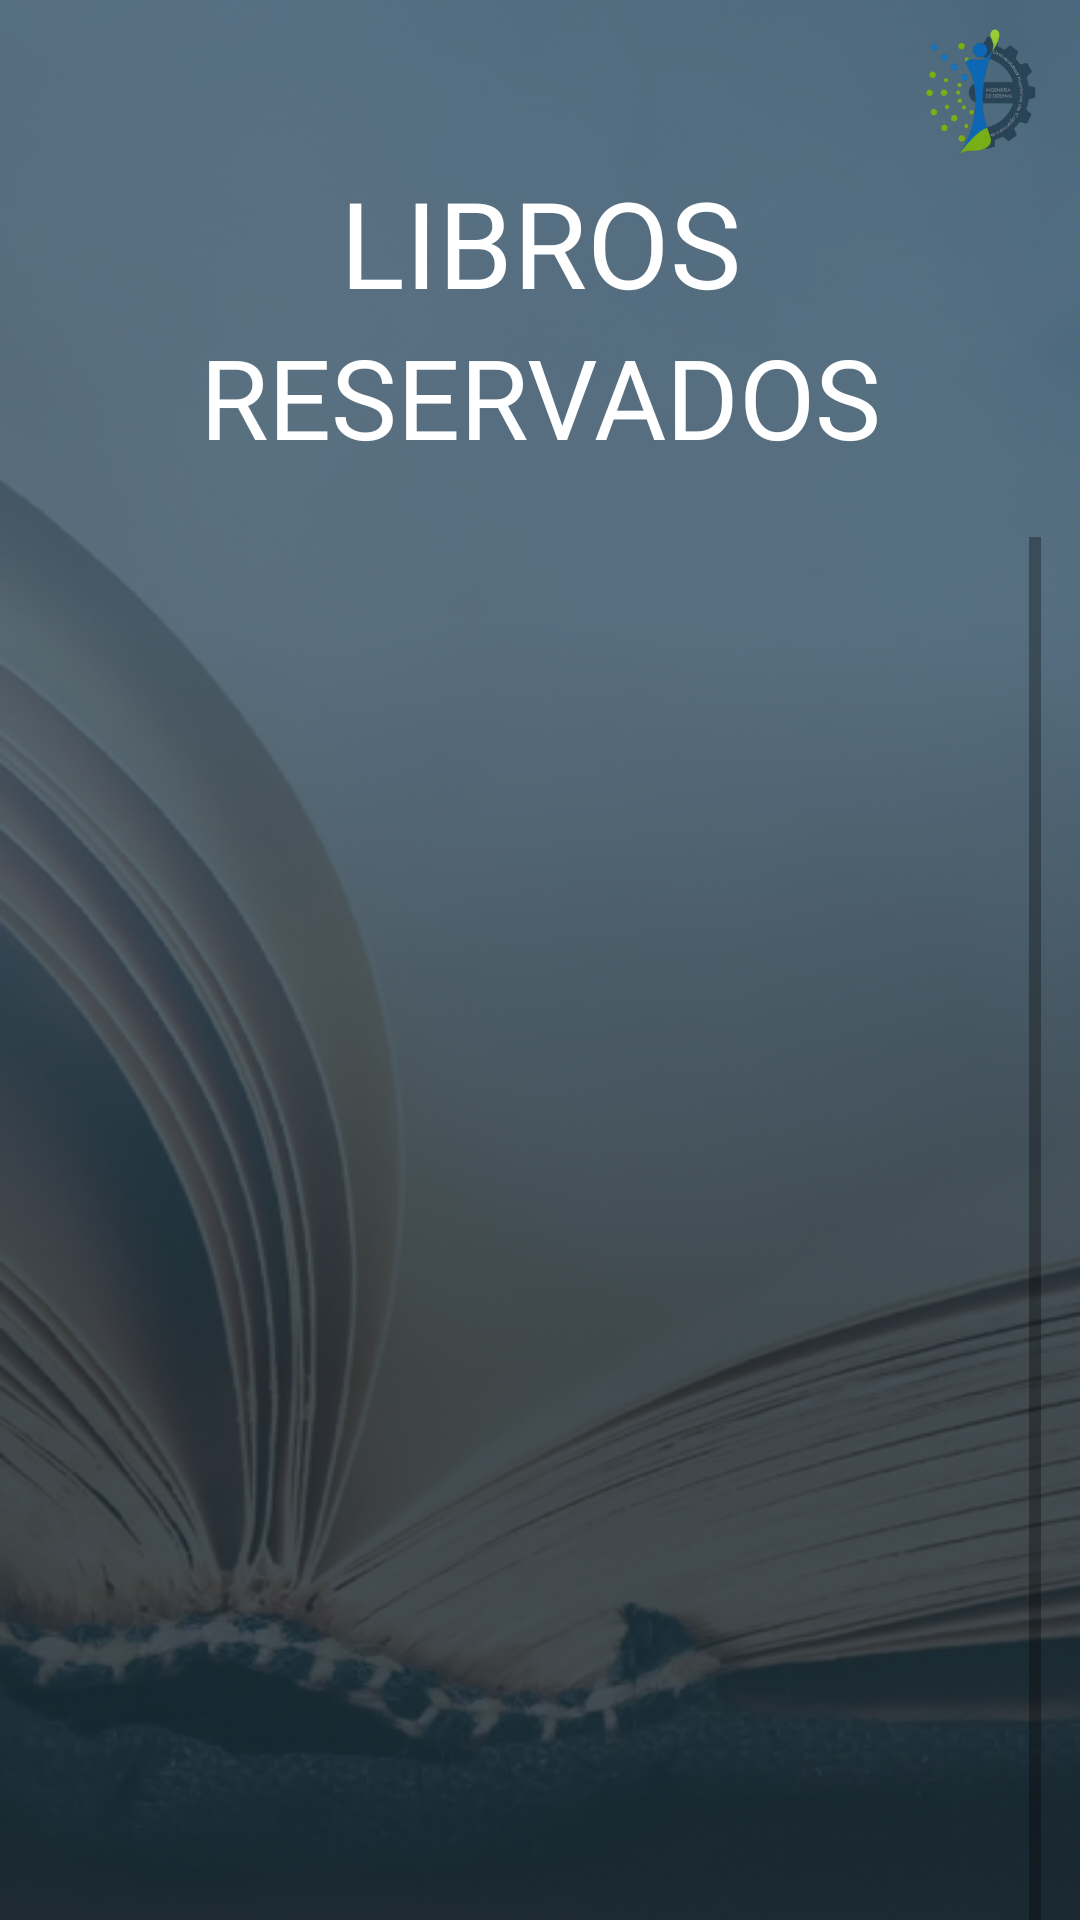

The Android layout XML behind this screen, and the referenced resources:
<!-- AndroidManifest.xml: application theme Theme.AppBibliotecaEapis -->
<!-- res/layout/activity_libro_reservado.xml -->
<?xml version="1.0" encoding="utf-8"?>
<androidx.constraintlayout.widget.ConstraintLayout xmlns:android="http://schemas.android.com/apk/res/android"
    xmlns:app="http://schemas.android.com/apk/res-auto"
    xmlns:tools="http://schemas.android.com/tools"
    android:layout_width="match_parent"
    android:layout_height="match_parent"
    tools:context=".LibroReservado"
    android:background="@drawable/fondotercero">

    <LinearLayout
        android:id="@+id/linearLayout2"
        android:layout_width="298dp"
        android:layout_height="117dp"
        android:orientation="vertical"
        app:layout_constraintEnd_toEndOf="parent"
        app:layout_constraintStart_toStartOf="parent"
        app:layout_constraintTop_toBottomOf="@+id/imageView5">

        <TextView
            android:id="@+id/textView7"
            android:layout_width="match_parent"
            android:layout_height="wrap_content"
            android:fontFamily="@font/josefin_sans_bold"
            android:text="LIBROS"
            android:textAlignment="center"
            android:textAppearance="@style/TextAppearance.AppCompat.Large"
            android:textColor="@color/white"
            android:textSize="40dp" />

        <TextView
            android:id="@+id/tv_usuario6"
            android:layout_width="match_parent"
            android:layout_height="64dp"
            android:fontFamily="@font/josefin_sans_light"
            android:text="RESERVADOS"
            android:textAlignment="center"
            android:textAppearance="@style/TextAppearance.AppCompat.Large"
            android:textColor="@color/white"
            android:textSize="37dp" />

    </LinearLayout>

    <ImageView
        android:id="@+id/imageView5"
        android:layout_width="50dp"
        android:layout_height="46dp"
        android:layout_marginTop="8dp"
        android:layout_marginEnd="8dp"
        app:layout_constraintEnd_toEndOf="parent"
        app:layout_constraintTop_toTopOf="parent"
        app:srcCompat="@drawable/logo" />

    <ScrollView
        android:layout_width="wrap_content"
        android:layout_height="490dp"
        android:layout_marginTop="8dp"
        app:layout_constraintEnd_toEndOf="parent"
        app:layout_constraintStart_toStartOf="parent"
        app:layout_constraintTop_toBottomOf="@+id/linearLayout2">

        <LinearLayout
            android:layout_width="match_parent"
            android:layout_height="wrap_content"
            android:orientation="vertical">

            <androidx.recyclerview.widget.RecyclerView
                android:id="@+id/rv_librosReservadosEstudiante"
                android:layout_width="334dp"
                android:layout_height="495dp" />
        </LinearLayout>
    </ScrollView>

</androidx.constraintlayout.widget.ConstraintLayout>
<!-- resources referenced by this layout -->
<resources>
  <color name="white">#FFFFFFFF</color>
  <!-- drawable fondotercero: png bitmap (drawable, 230989 bytes) -->
  <!-- drawable logo: png bitmap (drawable, 29586 bytes) -->
  <style name="Theme.AppBibliotecaEapis" parent="Base.Theme.AppBibliotecaEapis" />
  <style name="Base.Theme.AppBibliotecaEapis" parent="Theme.AppCompat.Light.NoActionBar">
          
          
      </style>
</resources>
